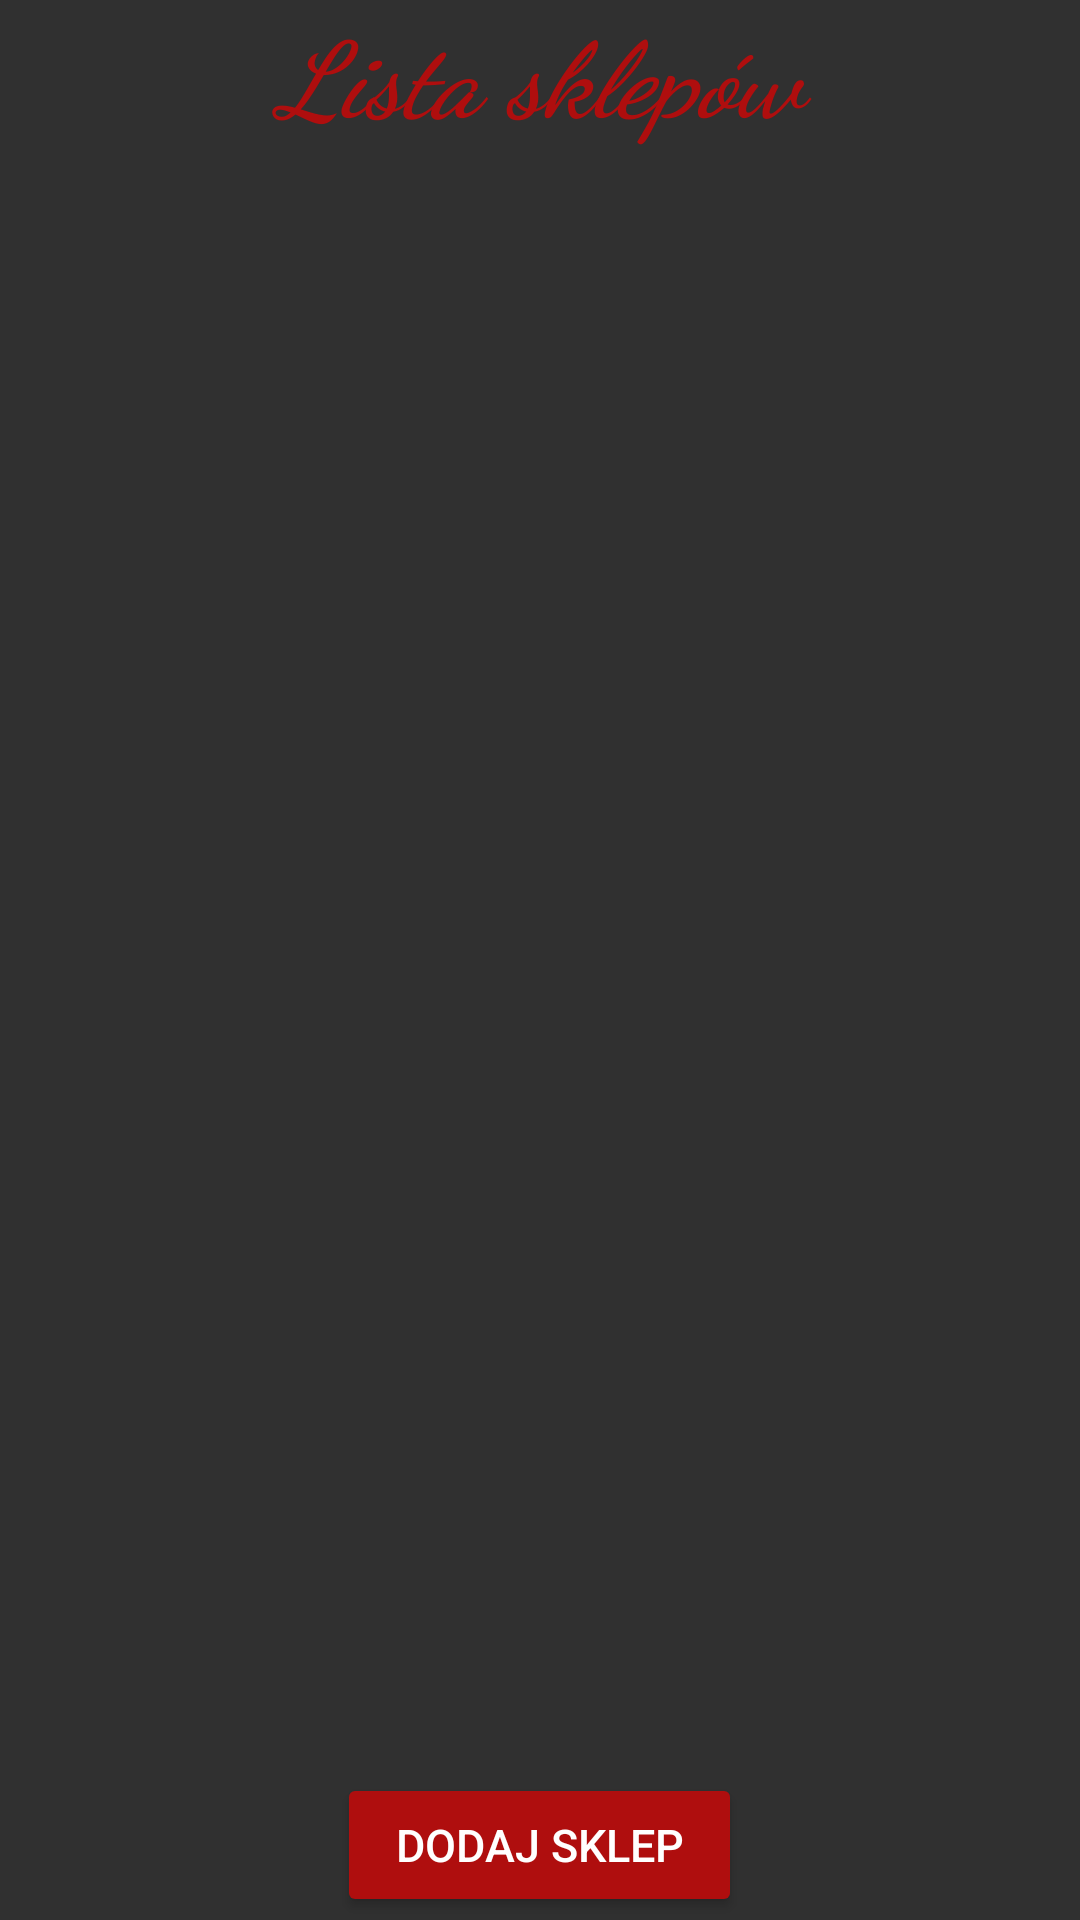

Write the Android layout XML for this screen, with the resource values it uses.
<!-- AndroidManifest.xml: application theme AppTheme -->
<!-- res/layout/activity_shop_list.xml -->
<?xml version="1.0" encoding="utf-8"?>
<LinearLayout xmlns:android="http://schemas.android.com/apk/res/android"
    android:orientation="vertical"
    android:layout_width="match_parent"
    android:layout_height="match_parent">

    <TextView
        android:id="@+id/ShopListlabel"
        android:layout_width="match_parent"
        android:layout_height="match_parent"
        android:layout_weight="6"
        android:fontFamily="cursive"
        android:gravity="center_horizontal"
        android:text="@string/ListOfShopsLabel"
        android:textColor="#FFAF0E0E"
        android:textSize="35sp"
        android:textStyle="bold|italic" />

    <androidx.recyclerview.widget.RecyclerView
        android:id="@+id/shops_recycler_view"
        android:layout_width="match_parent"
        android:layout_height="match_parent"
        android:layout_weight="1"/>

    <LinearLayout
        android:layout_width="match_parent"
        android:layout_height="match_parent"
        android:orientation="horizontal"
        android:layout_weight="6">

        <Space
            android:layout_width="wrap_content"
            android:layout_height="wrap_content"
            android:layout_weight="1.5" />

        <Button
            android:id="@+id/addShopButton"
            android:layout_width="60dp"
            android:layout_height="wrap_content"
            android:layout_weight="1"
            android:backgroundTint="#FFAF0E0E"
            android:text="@string/AddShopButton"
            android:textSize="15dp" />

        <Space
            android:layout_width="wrap_content"
            android:layout_height="wrap_content"
            android:layout_weight="1.5" />

    </LinearLayout>
</LinearLayout>
<!-- resources referenced by this layout -->
<resources>
  <string name="AddShopButton">DODAJ SKLEP</string>
  <string name="ListOfShopsLabel">Lista sklepów</string>
  <style name="AppTheme" parent="Theme.AppCompat.NoActionBar">
          
          <item name="android:navigationBarColor">@color/navigation_bar_color</item>
      </style>
  <color name="navigation_bar_color">#0C0C19</color>
</resources>
